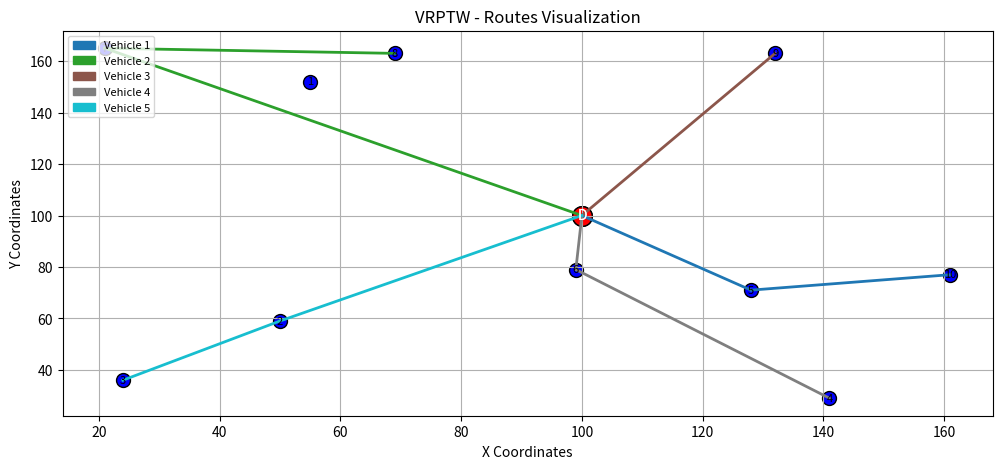

This chart was generated by the following Python code:
import numpy as np
import random
from collections import defaultdict

# Parameters
n = 10  # number of customers
v = 5   # number of vehicles

# Inputs (from your provided data)
nodes = [0] + [i for i in range(1, n+1)] + [n+1]
X = [100, 55, 50, 24, 141, 128, 99, 21, 69, 132, 161, 100]
Y = [100, 152, 59, 36, 29, 71, 79, 165, 163, 163, 77, 100]
distance_matrix = {(i, j): np.hypot(X[i] - X[j], Y[i] - Y[j]) for i in nodes for j in nodes if i != j}
a = {0: 0, 1: 70, 2: 70, 3: 50, 4: 50, 5: 70, 6: 50, 7: 50, 8: 50, 9: 35, 10: 40, 11: 0}
b = {0: 300, 1: 140, 2: 190, 3: 180, 4: 180, 5: 190, 6: 180, 7: 180, 8: 180, 9: 260, 10: 280, 11: 300}
s = {0: 0, 1: 10, 2: 20, 3: 30, 4: 20, 5: 30, 6: 30, 7: 50, 8: 60, 9: 20, 10: 40, 11: 0}

# Initialize routes and vehicle tracking
routes = defaultdict(list)
vehicle_time = [0] * v
vehicle_position = [0] * v
unvisited = set(range(1, n+1))

# Nearest Neighbor Heuristic
for vehicle in range(v):
    current = 0  # Start at the depot
    while unvisited:
        # Find the nearest neighbor within time constraints
        nearest = None
        min_distance = float('inf')
        for neighbor in unvisited:
            travel_time = distance_matrix[current, neighbor]
            arrival_time = vehicle_time[vehicle] + travel_time
            if arrival_time >= a[neighbor] and arrival_time <= b[neighbor]:
                if travel_time < min_distance:
                    min_distance = travel_time
                    nearest = neighbor

        # If no valid neighbor is found, return to the depot
        if nearest is None:
            routes[vehicle].append(n+1)  # End at the depot
            vehicle_time[vehicle] += distance_matrix[current, n+1]
            break

        # Visit the nearest neighbor
        routes[vehicle].append(nearest)
        vehicle_time[vehicle] += distance_matrix[current, nearest] + s[nearest]
        current = nearest
        unvisited.remove(nearest)

    # Add depot at the end if it's not already there
    if routes[vehicle][-1] != n+1:
        routes[vehicle].append(n+1)

# Output the routes and total cost
total_distance = 0
for vehicle, route in routes.items():
    print(f"Vehicle {vehicle + 1} route: {route}")
    route_distance = sum(distance_matrix[route[i], route[i+1]] for i in range(len(route)-1))
    total_distance += route_distance
    print(f"Distance: {route_distance:.2f}")

print(f"Total Distance: {total_distance:.2f}")

import matplotlib.pyplot as plt
import matplotlib.patches as mpatches

# Define colors for different vehicles
colors = plt.cm.get_cmap("tab10", v)  # Get a colormap with 'v' distinct colors

# Create a plot
plt.figure(figsize=(12, 5))

# Plot the nodes
for i in nodes:
    if i == 0 or i == n+1:  # Depots
        plt.scatter(X[i], Y[i], c='red', s=200, label='Depot' if i == 0 else None, edgecolors='black')
        plt.text(X[i], Y[i], f"D", fontsize=10, ha='center', va='center', color='white')
    else:  # Customers
        plt.scatter(X[i], Y[i], c='blue', s=100, edgecolors='black')
        plt.text(X[i], Y[i], f"{i}", fontsize=8, ha='center', va='center')

# Plot the routes
for vehicle, route in routes.items():
    route_color = colors(vehicle / v)  # Assign a color to each vehicle
    for i in range(len(route) - 1):
        start, end = route[i], route[i + 1]
        plt.plot([X[start], X[end]], [Y[start], Y[end]], c=route_color, linewidth=2, label=f'Vehicle {vehicle + 1}' if i == 0 else "")

# Add legend
handles = [
    mpatches.Patch(color=colors(i / v), label=f'Vehicle {i + 1}') for i in range(v)
]
plt.legend(handles=handles, loc='upper left', fontsize=8)

# Add title and labels
plt.title("VRPTW - Routes Visualization")
plt.xlabel("X Coordinates")
plt.ylabel("Y Coordinates")
plt.grid(True)

# Show the plot
plt.show()
